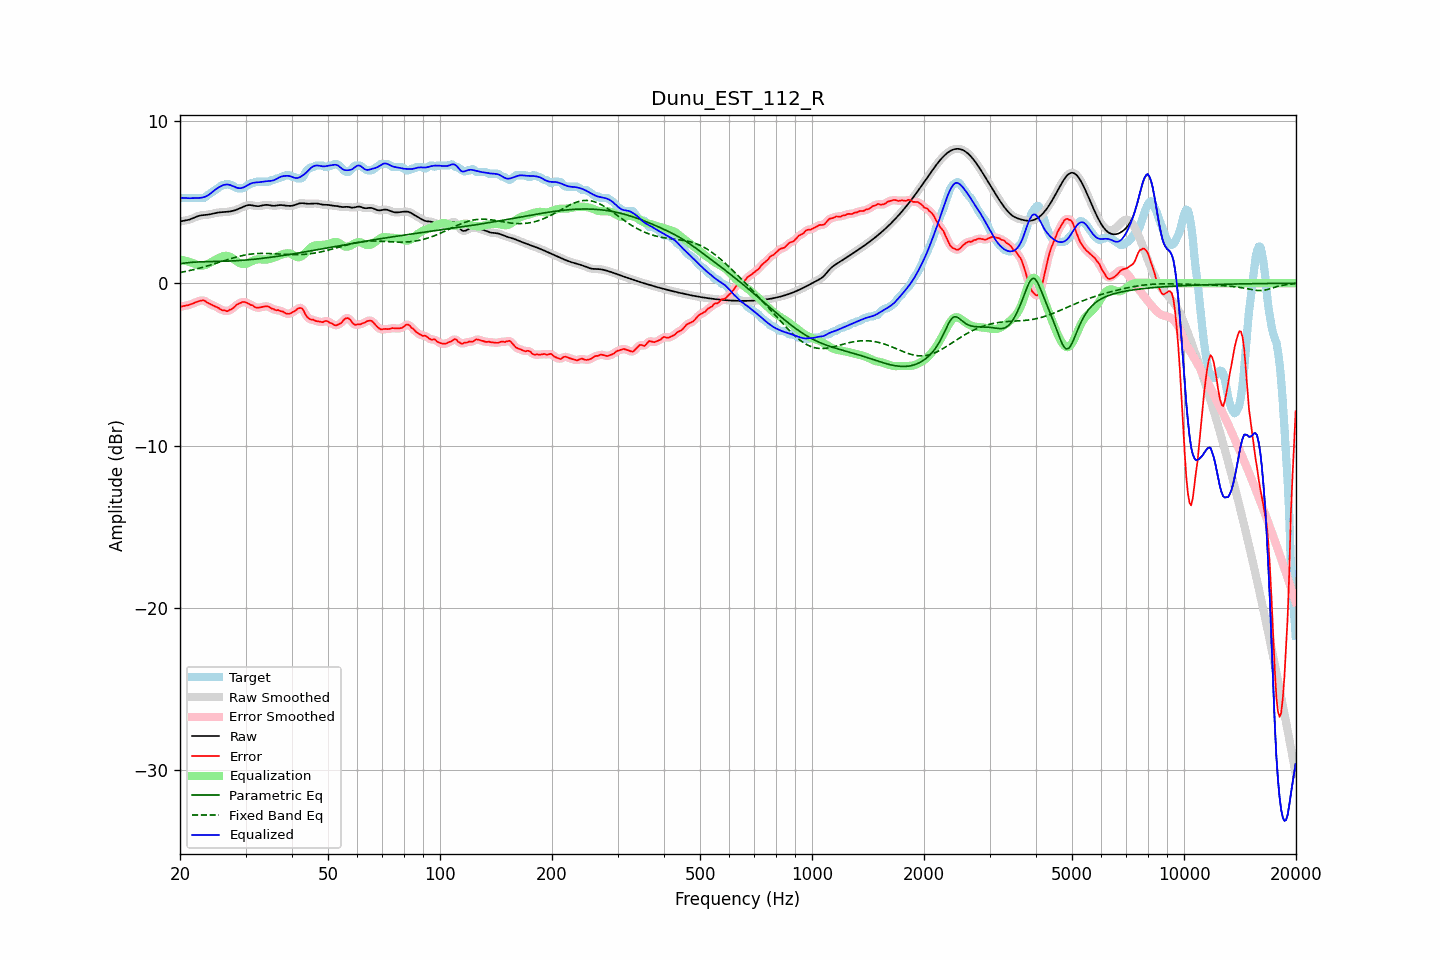

Source data for this figure (header and first rows):
frequency, raw, error, smoothed, error_smoothed, equalization, parametric_eq, fixed_band_eq, equalized_raw, equalized_smoothed, target
20.00, 3.80, -1.45, 3.81, -1.45, 1.46, 1.21, 0.66, 5.26, 5.26, 5.25
20.20, 3.83, -1.43, 3.82, -1.43, 1.44, 1.22, 0.68, 5.26, 5.26, 5.25
20.40, 3.84, -1.41, 3.84, -1.41, 1.41, 1.23, 0.70, 5.26, 5.26, 5.25
20.61, 3.86, -1.39, 3.86, -1.39, 1.39, 1.25, 0.72, 5.25, 5.25, 5.25
20.81, 3.88, -1.37, 3.88, -1.37, 1.36, 1.26, 0.74, 5.24, 5.24, 5.25
21.02, 3.90, -1.35, 3.90, -1.35, 1.34, 1.27, 0.76, 5.24, 5.24, 5.25
21.23, 3.93, -1.33, 3.93, -1.32, 1.31, 1.28, 0.78, 5.24, 5.24, 5.25
21.44, 3.96, -1.29, 3.96, -1.29, 1.28, 1.29, 0.80, 5.24, 5.24, 5.25
21.66, 4.01, -1.25, 4.00, -1.25, 1.24, 1.29, 0.83, 5.25, 5.25, 5.25
21.87, 4.05, -1.21, 4.05, -1.21, 1.20, 1.30, 0.85, 5.25, 5.25, 5.25
22.09, 4.09, -1.16, 4.09, -1.16, 1.16, 1.31, 0.87, 5.25, 5.25, 5.25
22.31, 4.13, -1.13, 4.13, -1.13, 1.12, 1.31, 0.90, 5.25, 5.25, 5.25
22.54, 4.16, -1.09, 4.16, -1.09, 1.10, 1.32, 0.93, 5.26, 5.26, 5.25
22.76, 4.18, -1.07, 4.18, -1.07, 1.09, 1.32, 0.95, 5.27, 5.27, 5.25
22.99, 4.20, -1.06, 4.19, -1.06, 1.09, 1.32, 0.98, 5.28, 5.28, 5.25
23.22, 4.20, -1.06, 4.20, -1.08, 1.11, 1.33, 1.01, 5.31, 5.31, 5.26
23.45, 4.21, -1.13, 4.21, -1.12, 1.14, 1.33, 1.03, 5.35, 5.35, 5.34
23.69, 4.22, -1.19, 4.22, -1.18, 1.17, 1.33, 1.06, 5.40, 5.40, 5.42
23.92, 4.24, -1.25, 4.24, -1.25, 1.22, 1.33, 1.09, 5.46, 5.46, 5.48
24.16, 4.26, -1.29, 4.26, -1.30, 1.27, 1.34, 1.12, 5.53, 5.53, 5.54
24.40, 4.28, -1.34, 4.28, -1.34, 1.33, 1.34, 1.15, 5.61, 5.61, 5.62
24.65, 4.30, -1.39, 4.30, -1.38, 1.39, 1.34, 1.18, 5.69, 5.69, 5.69
24.89, 4.33, -1.43, 4.33, -1.43, 1.44, 1.34, 1.21, 5.77, 5.77, 5.75
25.14, 4.34, -1.47, 4.34, -1.47, 1.49, 1.34, 1.25, 5.84, 5.84, 5.81
25.39, 4.36, -1.53, 4.36, -1.53, 1.55, 1.35, 1.28, 5.90, 5.90, 5.89
25.65, 4.37, -1.60, 4.37, -1.59, 1.59, 1.35, 1.31, 5.96, 5.96, 5.97
25.91, 4.38, -1.65, 4.38, -1.64, 1.64, 1.35, 1.34, 6.01, 6.01, 6.03
26.16, 4.38, -1.67, 4.38, -1.68, 1.67, 1.35, 1.37, 6.05, 6.05, 6.05
26.43, 4.39, -1.67, 4.39, -1.70, 1.69, 1.36, 1.40, 6.08, 6.08, 6.06
26.69, 4.40, -1.73, 4.40, -1.70, 1.69, 1.36, 1.44, 6.09, 6.09, 6.13
26.96, 4.41, -1.71, 4.41, -1.69, 1.67, 1.36, 1.47, 6.08, 6.08, 6.11
27.23, 4.42, -1.63, 4.42, -1.66, 1.64, 1.37, 1.50, 6.06, 6.06, 6.05
27.50, 4.44, -1.61, 4.44, -1.60, 1.58, 1.37, 1.53, 6.02, 6.02, 6.05
27.77, 4.46, -1.54, 4.46, -1.53, 1.52, 1.38, 1.56, 5.98, 5.98, 6.00
28.05, 4.49, -1.45, 4.49, -1.45, 1.45, 1.38, 1.59, 5.94, 5.94, 5.94
28.33, 4.53, -1.34, 4.53, -1.36, 1.37, 1.39, 1.61, 5.90, 5.90, 5.87
28.62, 4.56, -1.29, 4.56, -1.29, 1.30, 1.39, 1.64, 5.87, 5.87, 5.85
28.90, 4.61, -1.25, 4.61, -1.23, 1.25, 1.40, 1.66, 5.86, 5.86, 5.85
29.19, 4.65, -1.20, 4.65, -1.19, 1.21, 1.41, 1.69, 5.86, 5.86, 5.85
29.48, 4.70, -1.15, 4.70, -1.16, 1.19, 1.41, 1.71, 5.89, 5.89, 5.85
29.78, 4.74, -1.15, 4.74, -1.16, 1.18, 1.42, 1.73, 5.93, 5.93, 5.90
30.08, 4.78, -1.19, 4.78, -1.18, 1.20, 1.43, 1.75, 5.98, 5.98, 5.97
30.38, 4.81, -1.22, 4.81, -1.23, 1.23, 1.44, 1.77, 6.04, 6.04, 6.03
30.68, 4.82, -1.28, 4.82, -1.28, 1.27, 1.45, 1.78, 6.09, 6.09, 6.10
30.99, 4.81, -1.34, 4.81, -1.32, 1.32, 1.46, 1.80, 6.14, 6.14, 6.15
31.30, 4.80, -1.35, 4.80, -1.38, 1.37, 1.47, 1.81, 6.17, 6.17, 6.15
31.61, 4.78, -1.43, 4.78, -1.43, 1.42, 1.48, 1.82, 6.20, 6.20, 6.21
31.93, 4.76, -1.49, 4.76, -1.47, 1.45, 1.49, 1.82, 6.21, 6.21, 6.25
32.24, 4.75, -1.50, 4.75, -1.51, 1.47, 1.50, 1.83, 6.22, 6.22, 6.25
32.57, 4.75, -1.50, 4.75, -1.51, 1.48, 1.51, 1.84, 6.22, 6.23, 6.25
32.89, 4.76, -1.49, 4.77, -1.49, 1.47, 1.52, 1.84, 6.24, 6.24, 6.25
33.22, 4.79, -1.47, 4.79, -1.47, 1.47, 1.53, 1.84, 6.25, 6.25, 6.25
33.55, 4.81, -1.44, 4.81, -1.44, 1.46, 1.54, 1.84, 6.27, 6.27, 6.25
33.89, 4.83, -1.43, 4.82, -1.43, 1.46, 1.56, 1.84, 6.28, 6.28, 6.25
34.23, 4.83, -1.43, 4.83, -1.42, 1.46, 1.57, 1.84, 6.29, 6.29, 6.25
34.57, 4.82, -1.43, 4.82, -1.45, 1.48, 1.58, 1.83, 6.30, 6.30, 6.25
34.92, 4.80, -1.50, 4.80, -1.49, 1.50, 1.59, 1.83, 6.30, 6.30, 6.30
35.27, 4.78, -1.57, 4.79, -1.55, 1.53, 1.61, 1.82, 6.32, 6.32, 6.35
35.62, 4.77, -1.58, 4.78, -1.60, 1.56, 1.62, 1.82, 6.34, 6.34, 6.35
35.97, 4.77, -1.63, 4.78, -1.63, 1.60, 1.64, 1.81, 6.38, 6.38, 6.41
... 635 more rows
